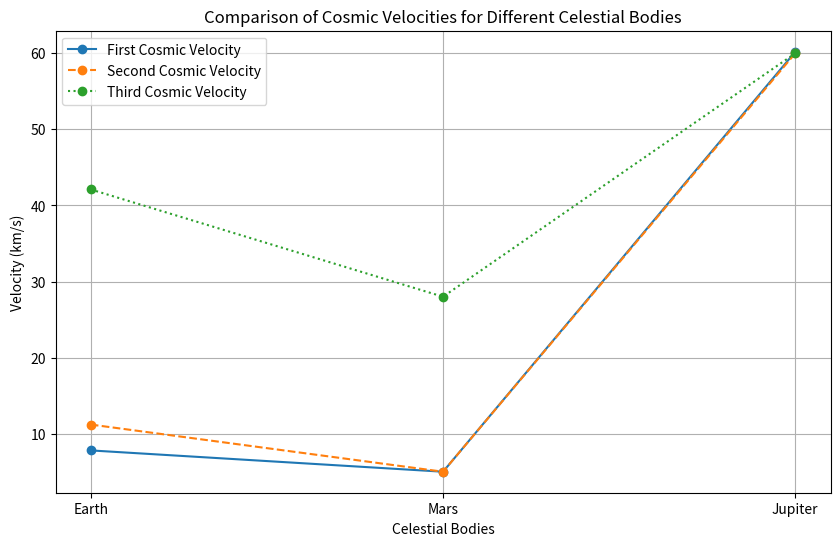

Write the Python code that produced this figure.
import matplotlib.pyplot as plt

# Data for the celestial bodies
celestial_bodies = ['Earth', 'Mars', 'Jupiter']
first_cosmic_velocity = [7.8, 5.0, 60.2]  # In km/s
second_cosmic_velocity = [11.2, 5.0, 60.0]  # In km/s
third_cosmic_velocity = [42.1, 28.0, 60.0]  # In km/s

# Plotting
plt.figure(figsize=(10, 6))
plt.plot(celestial_bodies, first_cosmic_velocity, label="First Cosmic Velocity", linestyle='-', marker='o')
plt.plot(celestial_bodies, second_cosmic_velocity, label="Second Cosmic Velocity", linestyle='--', marker='o')
plt.plot(celestial_bodies, third_cosmic_velocity, label="Third Cosmic Velocity", linestyle=':', marker='o')

# Adding labels and title
plt.title('Comparison of Cosmic Velocities for Different Celestial Bodies')
plt.xlabel('Celestial Bodies')
plt.ylabel('Velocity (km/s)')
plt.legend()
plt.grid(True)

# Show the plot
plt.show()
